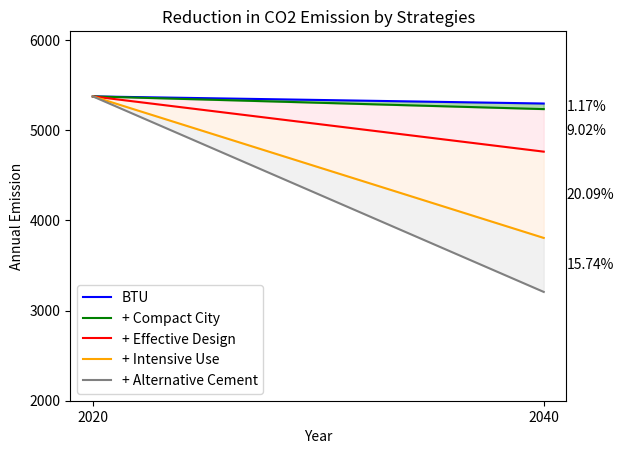

The matplotlib source for this figure: (Note: this script raises an exception after producing the figure.)
import matplotlib.pyplot as plt

# Define the strategies and their corresponding CO2 reduction values
strategies = {0: 'BTU', 1: '+ Compact City', 2: '+ Effective Design', 3: '+ Intensive Use', 4: '+ Alternative Cement'}
emission_2020 = [5376, 5376, 5376, 5376, 5376]
emission_2040_AC = [5297, 5235, 4763, 3806, 3207]

reduction_percent = []

for i in range(len(emission_2020) - 1):
    reduction = (emission_2040_AC[i] - emission_2040_AC[i+1]) / emission_2040_AC[i]
    reduction_percent.append(reduction)

for i, reduction in enumerate(reduction_percent):
    strategy_label = strategies[i+1]

# Define the colors for each line and gap
line_colors = ['blue', 'green', 'red', 'orange', 'grey']

# Create a figure and axes
fig, ax = plt.subplots()

# Fill the gaps between specific strategies
ax.fill_between([0, 1], [emission_2020[0], emission_2040_AC[0]], [emission_2020[1], emission_2040_AC[1]], color='green', alpha=0.3)
ax.fill_between([0, 1], [emission_2020[1], emission_2040_AC[1]], [emission_2020[2], emission_2040_AC[2]], color='pink', alpha=0.3)
ax.fill_between([0, 1], [emission_2020[2], emission_2040_AC[2]], [emission_2020[3], emission_2040_AC[3]], color='peachpuff', alpha=0.3)
ax.fill_between([0, 1], [emission_2020[3], emission_2040_AC[3]], [emission_2020[4], emission_2040_AC[4]], color='lightgrey', alpha=0.3)

# Plot the line graph for each strategy
for i in range(len(strategies)):
    ax.plot([0, 1], [emission_2020[i], emission_2040_AC[i]], color=line_colors[i], label=strategies[i])
    
# Add reduction percentages as text
for i in range(0,len(reduction_percent)):
    y_pos = (emission_2040_AC[i] + emission_2040_AC[i+1]) / 2
    ax.text(1.05, y_pos, f'{reduction_percent[i]:.2%}', va='center')


# Set x-axis and y-axis labels
ax.set_xlabel('Year')
ax.set_ylabel('Annual Emission')

# Set the x-axis tick labels
ax.set_xticks([0, 1])
ax.set_xticklabels(['2020', '2040'])

# Set the y-axis range and tick labels
ax.set_ylim(2000, 6100)
ax.set_yticks(range(2000, 6100, 1000))

# Set the title and legend
ax.set_title('Reduction in CO2 Emission by Strategies')
ax.legend()

# Display the plot
#plt.show()

plt.savefig('/Users/<user>/Library/CloudStorage/OneDrive-PrincetonUniversity/Projects/Building Material in Cities/Top Down Approach/Code/Figure/Multiplicative Strategy/Wedge/Wedge_AC/Wedge_AC.png')

